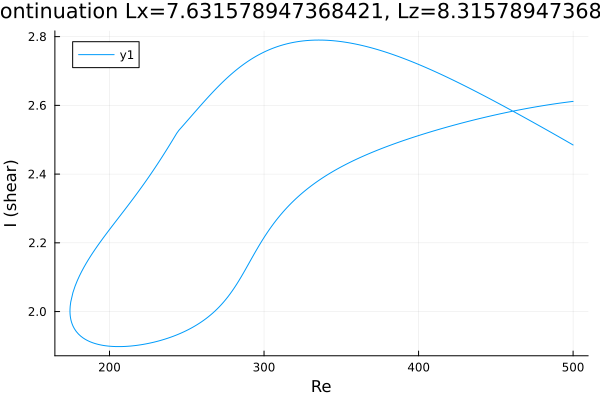

Data behind this chart, as committed beside it:
Re, shear
500.0, 2.612
499.9, 2.612
498.5, 2.611
497.1, 2.61
495.7, 2.609
494.5, 2.608
493, 2.608
491.6, 2.607
490.2, 2.606
488.8, 2.605
487.4, 2.604
486, 2.603
484.6, 2.602
483.1, 2.601
481.7, 2.6
480.3, 2.599
478.9, 2.598
477.5, 2.597
476.1, 2.596
474.7, 2.595
473.2, 2.594
471.8, 2.592
470.4, 2.591
469, 2.59
467.6, 2.589
466.2, 2.588
464.8, 2.586
463.3, 2.585
461.9, 2.584
460.5, 2.583
459.1, 2.581
457.7, 2.58
456.3, 2.579
454.9, 2.577
453.4, 2.576
452, 2.575
450.6, 2.573
449.2, 2.572
447.8, 2.57
446.4, 2.569
445, 2.567
443.5, 2.566
442.1, 2.564
440.7, 2.563
439.3, 2.561
437.9, 2.56
436.5, 2.558
435.1, 2.557
433.6, 2.555
432.2, 2.553
430.8, 2.552
429.4, 2.55
428, 2.549
426.6, 2.547
425.2, 2.545
423.7, 2.543
422.3, 2.542
420.9, 2.54
419.5, 2.538
418.1, 2.536
... 474 more rows
